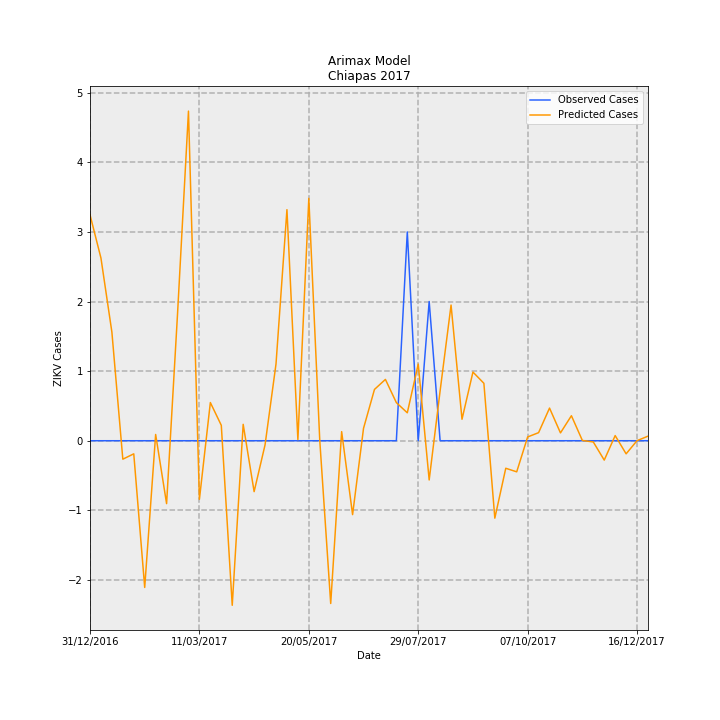

Values plotted in this chart, from the file beside it:
Date, predictions_incidence, observed_incidence, Predicted Cases, Observed Cases, error
31/12/2016, 0.06221, 0.0, 3.246, 0.0, -3.246
07/01/2017, 0.05031, 0.0, 2.625, 0.0, -2.625
14/01/2017, 0.02992, 0.0, 1.561, 0.0, -1.561
21/01/2017, -0.005082, 0.0, -0.2652, 0.0, 0.2652
28/01/2017, -0.003609, 0.0, -0.1883, 0.0, 0.1883
04/02/2017, -0.0404, 0.0, -2.108, 0.0, 2.108
11/02/2017, 0.001723, 0.0, 0.08991, 0.0, -0.08991
18/02/2017, -0.01732, 0.0, -0.9037, 0.0, 0.9037
25/02/2017, 0.03491, 0.0, 1.821, 0.0, -1.821
04/03/2017, 0.09076, 0.0, 4.736, 0.0, -4.736
11/03/2017, -0.01613, 0.0, -0.8418, 0.0, 0.8418
18/03/2017, 0.01052, 0.0, 0.5487, 0.0, -0.5487
25/03/2017, 0.004249, 0.0, 0.2217, 0.0, -0.2217
01/04/2017, -0.04531, 0.0, -2.364, 0.0, 2.364
08/04/2017, 0.004515, 0.0, 0.2356, 0.0, -0.2356
15/04/2017, -0.01402, 0.0, -0.7314, 0.0, 0.7314
22/04/2017, -0.001129, 0.0, -0.0589, 0.0, 0.0589
29/04/2017, 0.02112, 0.0, 1.102, 0.0, -1.102
06/05/2017, 0.06362, 0.0, 3.32, 0.0, -3.32
13/05/2017, 0.0003066, 0.0, 0.016, 0.0, -0.016
20/05/2017, 0.06673, 0.0, 3.482, 0.0, -3.482
27/05/2017, 0.0001138, 0.0, 0.00594, 0.0, -0.00594
03/06/2017, -0.04481, 0.0, -2.338, 0.0, 2.338
10/06/2017, 0.002504, 0.0, 0.1307, 0.0, -0.1307
17/06/2017, -0.02034, 0.0, -1.062, 0.0, 1.062
24/06/2017, 0.003418, 0.0, 0.1784, 0.0, -0.1784
01/07/2017, 0.01413, 0.0, 0.7371, 0.0, -0.7371
08/07/2017, 0.01689, 0.0, 0.8811, 0.0, -0.8811
15/07/2017, 0.0105, 0.0, 0.5477, 0.0, -0.5477
22/07/2017, 0.00769, 0.05749, 0.4012, 3.0, 2.599
29/07/2017, 0.0211, 0.0, 1.101, 0.0, -1.101
05/08/2017, -0.0108, 0.03833, -0.5637, 2.0, 2.564
12/08/2017, 0.01374, 0.0, 0.717, 0.0, -0.717
19/08/2017, 0.03736, 0.0, 1.949, 0.0, -1.949
26/08/2017, 0.005911, 0.0, 0.3084, 0.0, -0.3084
02/09/2017, 0.01891, 0.0, 0.9867, 0.0, -0.9867
09/09/2017, 0.01581, 0.0, 0.8251, 0.0, -0.8251
16/09/2017, -0.02132, 0.0, -1.112, 0.0, 1.112
23/09/2017, -0.007578, 0.0, -0.3954, 0.0, 0.3954
30/09/2017, -0.008564, 0.0, -0.4469, 0.0, 0.4469
07/10/2017, 0.00104, 0.0, 0.05427, 0.0, -0.05427
14/10/2017, 0.002224, 0.0, 0.116, 0.0, -0.116
21/10/2017, 0.008991, 0.0, 0.4691, 0.0, -0.4691
28/10/2017, 0.002155, 0.0, 0.1125, 0.0, -0.1125
04/11/2017, 0.006887, 0.0, 0.3593, 0.0, -0.3593
11/11/2017, 7.422905576173668e-05, 0.0, 0.003873, 0.0, -0.003873
18/11/2017, -0.0003388, 0.0, -0.01768, 0.0, 0.01768
25/11/2017, -0.005333, 0.0, -0.2783, 0.0, 0.2783
02/12/2017, 0.001416, 0.0, 0.07389, 0.0, -0.07389
09/12/2017, -0.003607, 0.0, -0.1882, 0.0, 0.1882
16/12/2017, 2.2253893844188446e-05, 0.0, 0.001161, 0.0, -0.001161
23/12/2017, 0.001258, 0.0, 0.06564, 0.0, -0.06564
